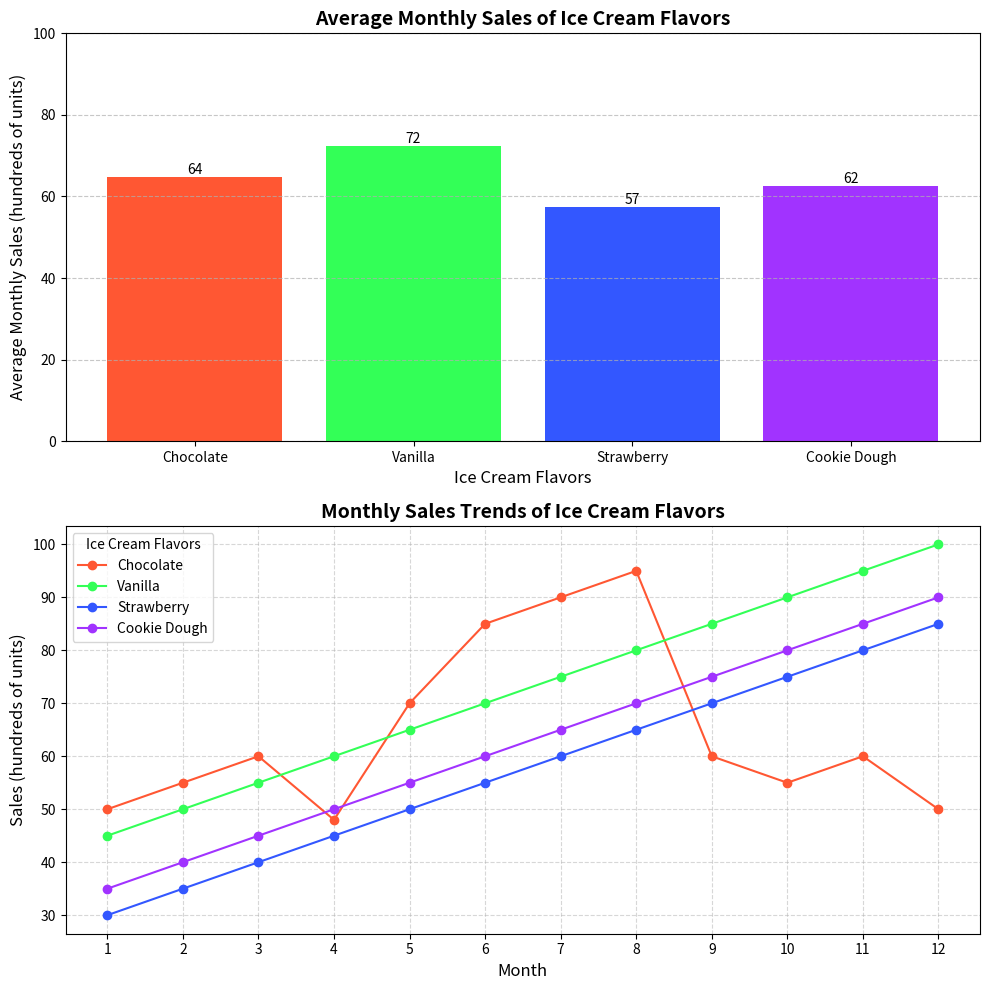

The matplotlib source for this figure:
import matplotlib.pyplot as plt
import numpy as np

# Ice cream flavors
flavors = ['Chocolate', 'Vanilla', 'Strawberry', 'Cookie Dough']

# Monthly sales data for each flavor (in hundreds of units)
chocolate_sales = [50, 55, 60, 48, 70, 85, 90, 95, 60, 55, 60, 50]
vanilla_sales = [45, 50, 55, 60, 65, 70, 75, 80, 85, 90, 95, 100]
strawberry_sales = [30, 35, 40, 45, 50, 55, 60, 65, 70, 75, 80, 85]
cookie_dough_sales = [35, 40, 45, 50, 55, 60, 65, 70, 75, 80, 85, 90]

# Aggregate the data into a NumPy array without mint sales
monthly_sales = np.array([chocolate_sales, vanilla_sales, strawberry_sales, cookie_dough_sales])

# Calculate the average monthly sales for each flavor
average_sales = np.mean(monthly_sales, axis=1)

# Change the subplot arrangement to 2 rows and 1 column
fig, axs = plt.subplots(2, 1, figsize=(10, 10))

# Bar plot for average monthly sales with new colors
bars = axs[0].bar(flavors, average_sales, color=['#FF5733', '#33FF57', '#3357FF', '#A133FF'])
axs[0].set_title('Average Monthly Sales of Ice Cream Flavors', fontsize=14, fontweight='bold')
axs[0].set_xlabel('Ice Cream Flavors', fontsize=12)
axs[0].set_ylabel('Average Monthly Sales (hundreds of units)', fontsize=12)
axs[0].grid(axis='y', linestyle='--', alpha=0.7)
axs[0].set_ylim(0, 100)

# Adding data labels
for bar in bars:
    height = bar.get_height()
    axs[0].text(bar.get_x() + bar.get_width() / 2.0, height, f'{int(height)}', ha='center', va='bottom')

# Line plot for monthly sales trends with new colors
months = np.arange(1, 13)
new_colors = ['#FF5733', '#33FF57', '#3357FF', '#A133FF']
for i, sales in enumerate(monthly_sales):
    axs[1].plot(months, sales, marker='o', color=new_colors[i], label=flavors[i])

axs[1].set_title('Monthly Sales Trends of Ice Cream Flavors', fontsize=14, fontweight='bold')
axs[1].set_xlabel('Month', fontsize=12)
axs[1].set_ylabel('Sales (hundreds of units)', fontsize=12)
axs[1].set_xticks(months)
axs[1].legend(title='Ice Cream Flavors', fontsize=10)
axs[1].grid(True, linestyle='--', alpha=0.5)

plt.tight_layout()
plt.show()
